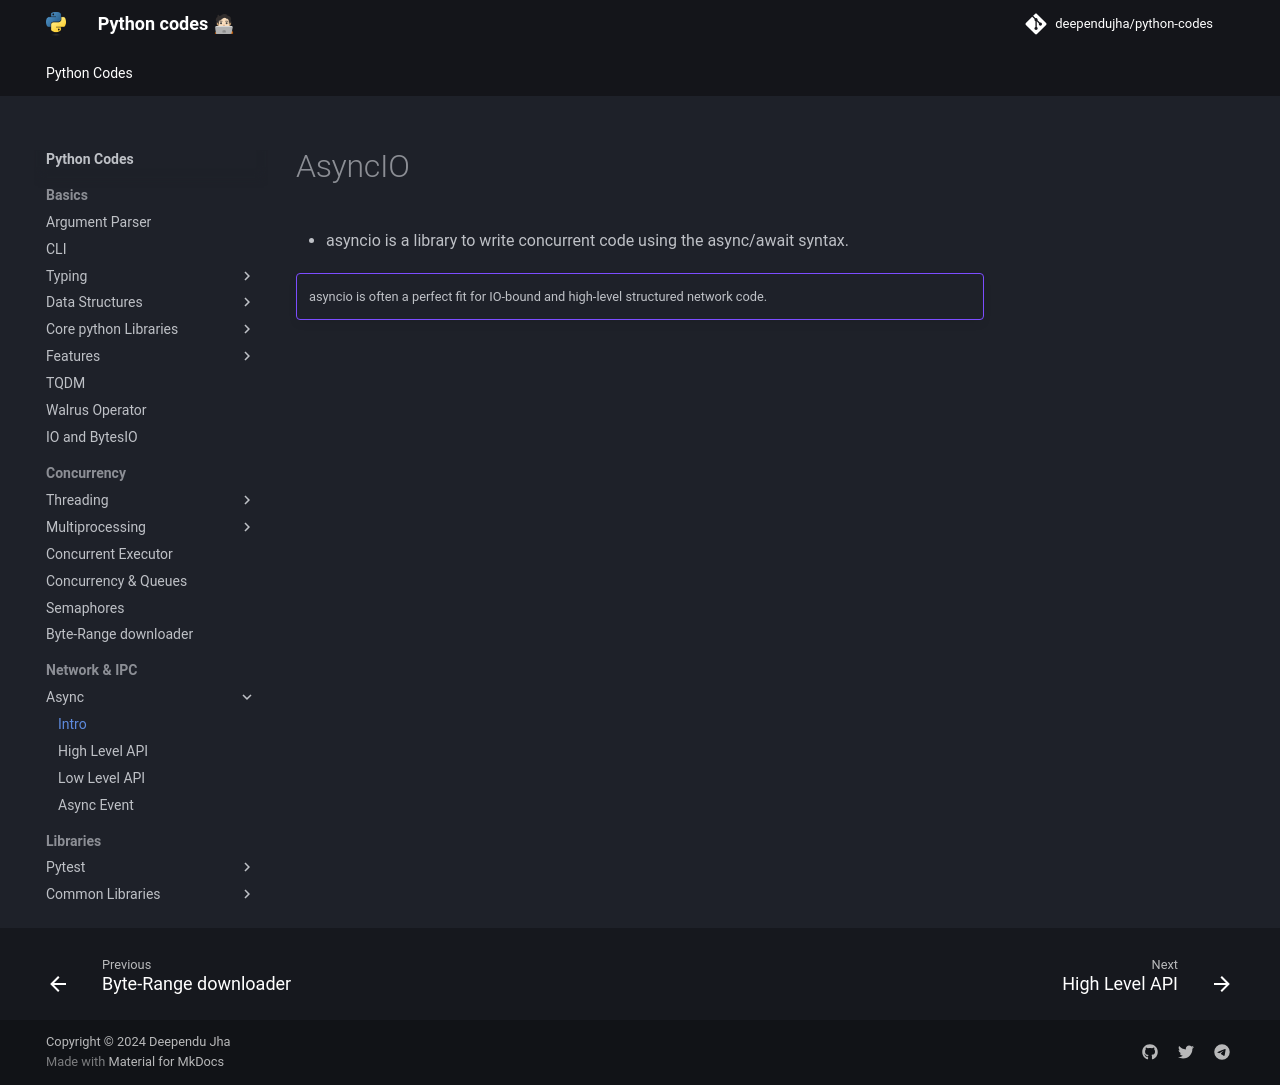

repository: deependujha/python-codes · page: 04-network-and-ipc/01-async/01-intro/index.html · generator: mkdocs

# AsyncIO

- asyncio is a library to write concurrent code using the async/await syntax.

!!! example ""
    asyncio is often a perfect fit for IO-bound and high-level structured network code.
